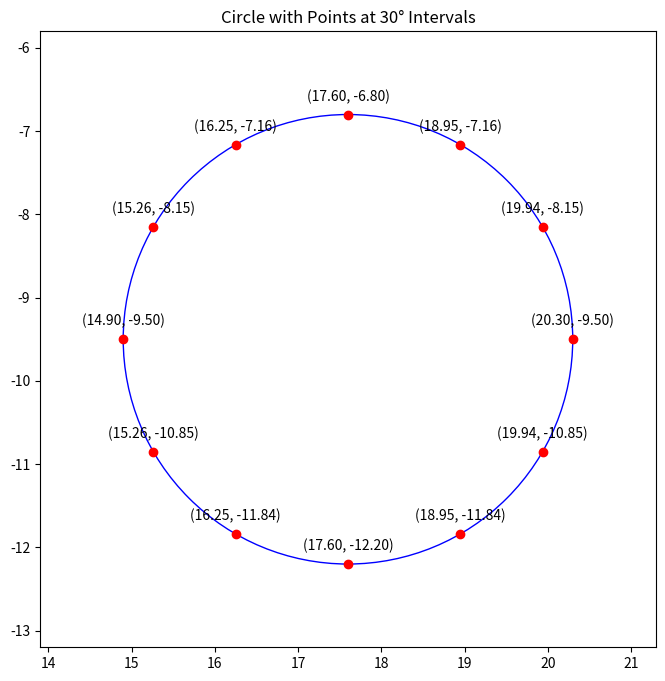

Source code (Python):
# import matplotlib.pyplot as plt
# import numpy as np

# # Circle parameters
# center_x, center_y = 17.6, -9.5
# radius = 5.4 / 2

# # Generating points at 30 degree intervals
# angles = np.arange(0, 360, 30)  # Degrees from 0 to 330
# points_x = center_x + radius * np.cos(np.radians(angles))
# points_y = center_y + radius * np.sin(np.radians(angles))
# print("angles:", angles)

# # Plotting
# plt.figure(figsize=(8, 8))
# circle = plt.Circle((center_x, center_y), radius, color='blue', fill=False)
# plt.gca().add_patch(circle)
# plt.scatter(points_x, points_y, color='red')

# # Annotating points
# for x, y in zip(points_x, points_y):
#     plt.annotate(f'({x:.2f}, {y:.2f})', (x, y), textcoords="offset points", xytext=(0,10), ha='center')

# plt.xlim(center_x - radius - 1, center_x + radius + 1)
# plt.ylim(center_y - radius - 1, center_y + radius + 1)
# plt.gca().set_aspect('equal', adjustable='box')


# plt.title("Circle with Points at 30° Intervals")
# plt.show()
import matplotlib.pyplot as plt
import numpy as np

# Circle parameters
center_x, center_y = 17.6, -9.5
radius = 5.4 / 2

# Generating points at 30 degree intervals
angles = np.arange(0, 360, 30)  # Degrees from 0 to 330
points_x = center_x + radius * np.cos(np.radians(angles))
points_y = center_y + radius * np.sin(np.radians(angles))

# Initialize a list to store coordinates
coordinates = []

# Plotting
plt.figure(figsize=(8, 8))
circle = plt.Circle((center_x, center_y), radius, color='blue', fill=False)
plt.gca().add_patch(circle)
plt.scatter(points_x, points_y, color='red')

# Annotating points and adding them to the list
for x, y in zip(points_x, points_y):
    plt.annotate(f'({x:.2f}, {y:.2f})', (x, y), textcoords="offset points", xytext=(0,10), ha='center')
    coordinates.append((round(x, 2), round(y, 2)))

plt.xlim(center_x - radius - 1, center_x + radius + 1)
plt.ylim(center_y - radius - 1, center_y + radius + 1)
plt.gca().set_aspect('equal', adjustable='box')

plt.title("Circle with Points at 30° Intervals")
plt.show()

# Printing the list of coordinates
# print("Coordinates of points on the circle:")
# for coord in coordinates:
#     print(coord)
# Define the starting position
# position_to_start = 1

# # Print the coordinates starting from 'position_to_start'
# print("Coordinates of points on the circle starting from position", position_to_start, ":")
# for coord in coordinates[position_to_start:] + coordinates[:position_to_start]:
#     print(coord)

# Direction and starting position
direction = 'clockwise'  # 'clockwise' or 'counter-clockwise'
position_to_start = 1

# Reversing the list if direction is clockwise
if direction == 'clockwise':
    coordinates = coordinates[::-1]

# Calculating the new starting position after reversal
new_start = len(coordinates) - position_to_start if direction == 'clockwise' else position_to_start

# Print the coordinates starting from 'position_to_start'
print(f"Coordinates of points on the circle starting from position {new_start}, {direction}:")
for coord in coordinates[new_start:] + coordinates[:new_start]:
    print(coord)